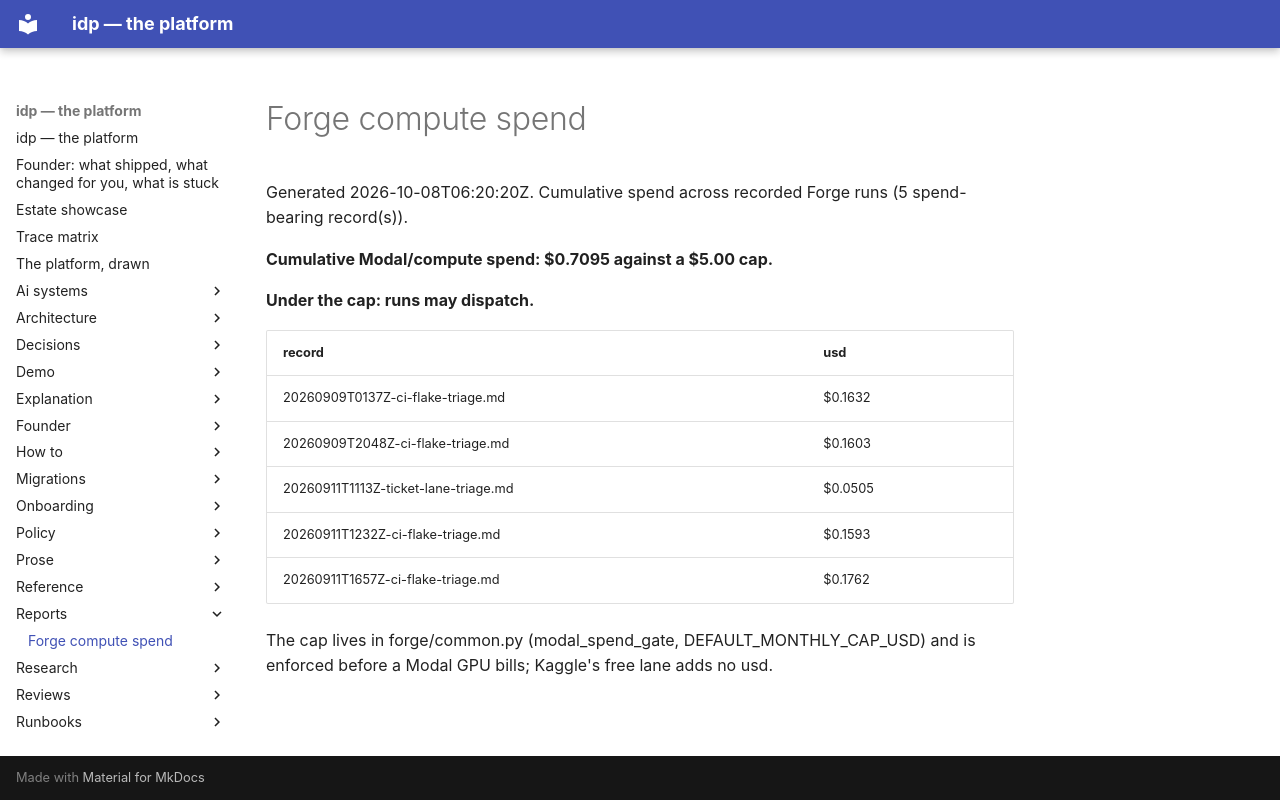

repository: chidionyema/idp · page: reports/forge-spend/index.html · generator: mkdocs

# Forge compute spend

Generated 2026-10-08T06:20:20Z. Cumulative spend across recorded Forge runs (5 spend-bearing record(s)).

**Cumulative Modal/compute spend: **$0.7095** against a $5.00 cap.**

**Under the cap: runs may dispatch.**

| record | usd |
|---|---|
| 20260909T0137Z-ci-flake-triage.md | $0.1632 |
| 20260909T2048Z-ci-flake-triage.md | $0.1603 |
| 20260911T1113Z-ticket-lane-triage.md | $0.0505 |
| 20260911T1232Z-ci-flake-triage.md | $0.1593 |
| 20260911T1657Z-ci-flake-triage.md | $0.1762 |

The cap lives in forge/common.py (modal_spend_gate, DEFAULT_MONTHLY_CAP_USD) and is enforced before a Modal GPU bills; Kaggle's free lane adds no usd.
